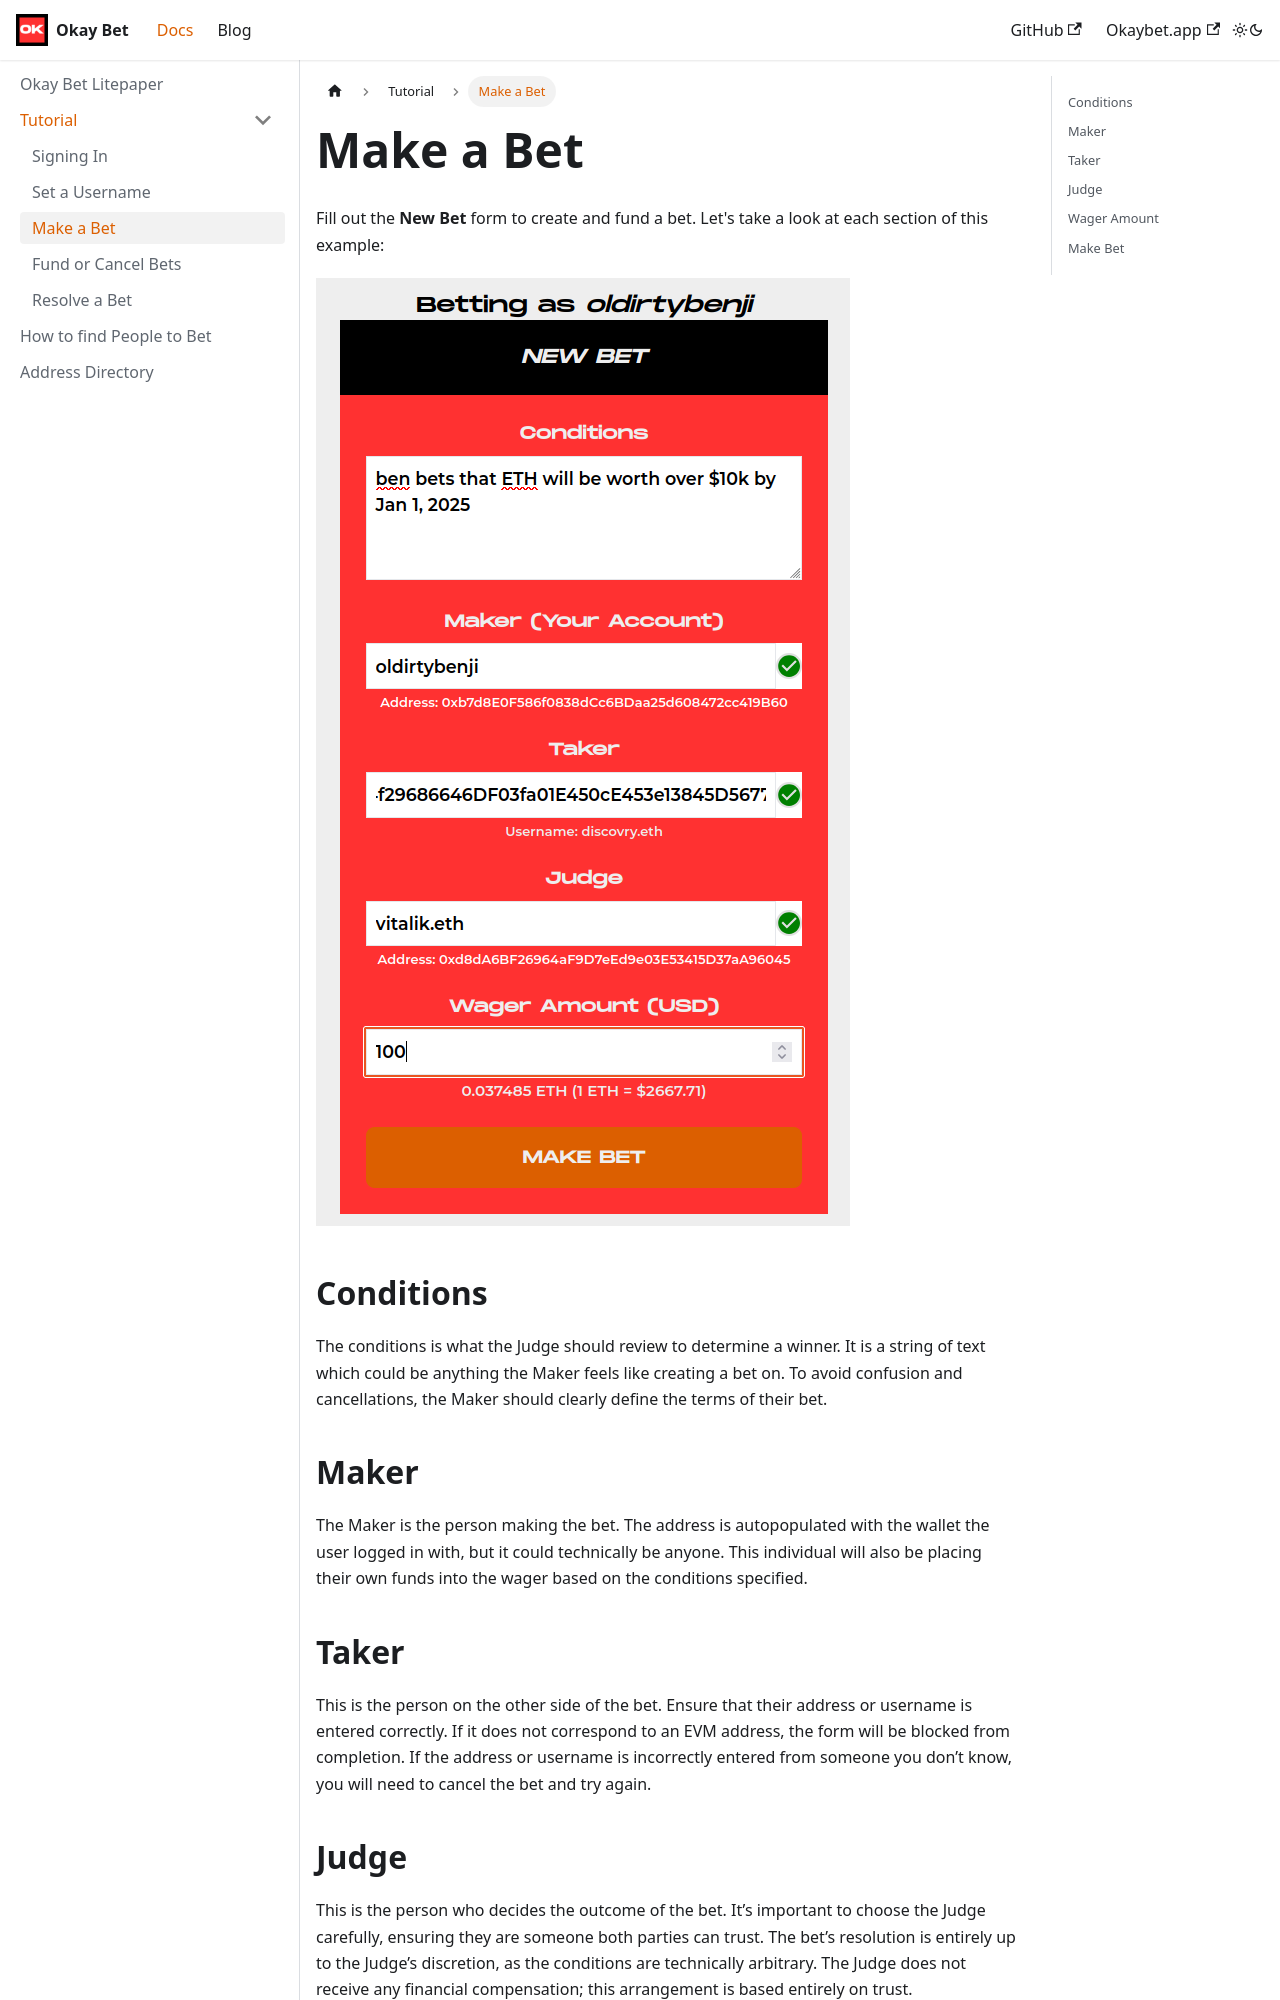

repository: Okay-Bet/docs · page: docs/tutorial-usage/make-a-bet/index.html · generator: docusaurus

---
sidebar_position: 3
---

# Make a Bet

Fill out the **New Bet** form to create and fund a bet. Let's take a look at each section of this example:

![New Bet](/img/newbet.png)

## Conditions
 
The conditions is what the Judge should review to determine a winner. It is a string of text which could be anything the Maker feels like creating a bet on. To avoid confusion and cancellations, the Maker should clearly define the terms of their bet.

## Maker

The Maker is the person making the bet. The address is autopopulated with the wallet the user logged in with, but it could technically be anyone. This individual will also be placing their own funds into the wager based on the conditions specified.

## Taker

This is the person on the other side of the bet. Ensure that their address or username is entered correctly. If it does not correspond to an EVM address, the form will be blocked from completion. If the address or username is incorrectly entered from someone you don’t know, you will need to cancel the bet and try again.
